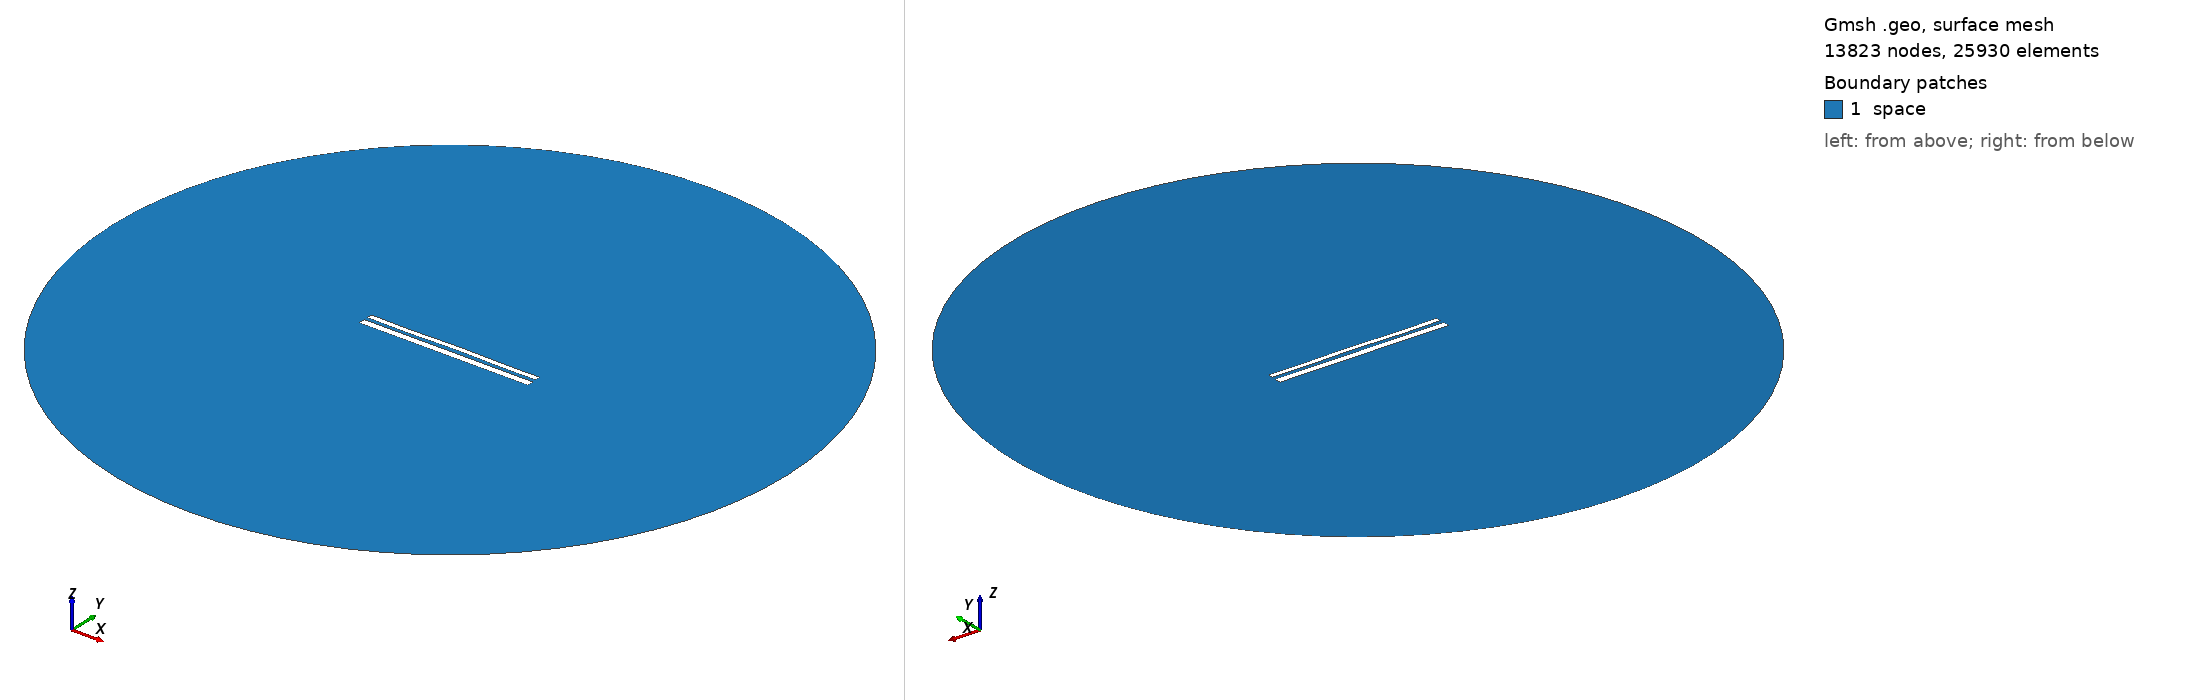

Gmsh geometry script, surface-meshed: 13823 nodes, 25930 surface elements. Boundary patches (legend numbers): 1 space. Left view from above one corner, right view from below the opposite corner. Legend entries are the model's physical surfaces. The drawing asked Gmsh for element sizes between 1% and 20% of the model's largest extent; the script's own settings can give other sizes.

=== 10956.geo (drawn) ===
//---------------------------------------
// Geometry kernel
//---------------------------------------

SetFactory("OpenCASCADE");



//---------------------------------------
// Parameters of the geometry
//---------------------------------------

// Overetch of the upper plate
overetch = 0.375;

// Distance between the plates
distance = 2.0;

// Discretization over the x axis (for the deformation)
nx = 50; 

// Length of the plate
L = 100 - overetch; 

// Number of modes
n = 4; 

// 1st mode coefficient
coeff(1) = 0.0;
beta(1) = 0.596864 * 3.1415926535 / L;

// 2nd mode coefficient
coeff(2) = 0.07499999999999998;
beta(2) = 1.49418 * 3.1415926535 / L;

// 3rd mode coefficient
coeff(3) = -0.075;
beta(3) = 2.50025 * 3.1415926535 / L;

// 4th mode coefficient
coeff(4) = -0.15;
beta(4) = 3.49999 * 3.1415926535 / L;



//---------------------------------------
// Upper plate (deformed rectangle)
//---------------------------------------

// Coordiantes of the upper plate
xmin = -50;
xmax = 50 - overetch;

// Height of the upper plate
yheight = 4 - 2 * overetch;

// Indexes of the points
UpperID[] = {};
LowerID[] = {};
LeftID[] = {};
RightID[] = {};

// Point index
p = 1;

// Horizontal edges
For i In {1:nx}
    x = xmin + (i-1)*(xmax - xmin)/(nx-1);

    y_bottom = distance / 2 + overetch;
    For j In {1:n}
        C = (Cosh(beta(j)*L) + Cos(beta(j)*L)) / (Sinh(beta(j)*L) + Sin(beta(j)*L));
        y_bottom  = y_bottom + coeff(j) * (Cosh(beta(j)*(x+50)) - Cos(beta(j)*(x+50)) - C * (Sinh(beta(j)*(x+50)) - Sin(beta(j)*(x+50))));
    EndFor

    y_top = y_bottom + yheight;

    Point(p) = {x, y_top, 0, 1.0};
    UpperID[i] = p;
    p = p + 1;

    Point(p) = {x, y_bottom, 0, 1.0};
    LowerID[i] = p;
    p = p + 1;
EndFor

// Create point lists
UpperPts[] = {}; LowerPts[] = {};
For i In {1:nx}
  UpperPts[] += {UpperID[i]};
  LowerPts[] += {LowerID[i]};
EndFor

// Build splines
Spline(1) = {UpperPts[]};
Spline(2) = {LowerPts[]};
Line(3) = {LowerPts[nx-1], UpperPts[nx-1]};
Line(4) = {LowerPts[0], UpperPts[0]};

// Build the plane surface
Curve Loop(1) = {2, 3, -1, -4};
Plane Surface(1) = {1};



//---------------------------------------
// Lower plate (rectangle)
//---------------------------------------

// Vertices
Point(1001) = {-50, -1, 0, 1.0};
Point(1002) = { 50, -1, 0, 1.0};
Point(1003) = { 50,  -5, 0, 1.0};
Point(1004) = {-50,  -5, 0, 1.0};

// Edges
Line(5) = {1001, 1002};
Line(6) = {1002, 1003};
Line(7) = {1003, 1004};
Line(8) = {1004, 1001};

// Plane surface
Line Loop(2) = {5, 6, 7, 8};
Plane Surface(2) = {2}; 



//---------------------------------------
// Outer (fictious) boundary
//---------------------------------------

// Points
Point(1005) = {0, 0, 0};       // Center
Point(1006) = {200, 0, 0};     // Start point
Point(1007) = {0, 200, 0};     // 90 degrees
Point(1008) = {-200, 0, 0};    // 180 degrees
Point(1009) = {0, -200, 0};    // 270 degrees

// Circle arcs (each needs start, center, end)
Circle(9) = {1006, 1005, 1007};
Circle(10) = {1007, 1005, 1008};
Circle(11) = {1008, 1005, 1009};
Circle(12) = {1009, 1005, 1006};

// Plane surface for the entire domain
Curve Loop(3) = {9, 10, 11, 12};
Surface(3) = {3};

// Subtract the plates from the whole domain to obtain the actual domain where we want to solve the equations
BooleanDifference{ Surface{3}; Delete; }{ Surface{1}; Surface{2}; Delete; }




//---------------------------------------
// Transfinite Lines/Curves
//---------------------------------------

// Set the number of points on the boundaries
r = 7;

// Plates
Transfinite Curve {1, 2} = 50*r Using Progression 1;
Transfinite Curve {3, 4} = 2*r Using Progression 1;
Transfinite Line {5, 7} = 50*r Using Progression 1;
Transfinite Line {6, 8} = 2*r Using Progression 1;

// Outer boundary
Transfinite Line {9, 10, 11, 12} = 20 Using Progression 1;



//---------------------------------------
// Physical groups
//---------------------------------------                

// Physical curves (boundaries)
Physical Line("force_segment", 10) = {2};
Physical Line("upper_plate", 11) = {1, 3, 4};
Physical Line("lower_plate", 12) = {5, 6, 7, 8};
Physical Line("boundary", 20) = {9, 10, 11, 12};

// Physical Surfaces
Physical Surface("space", 30) = {3};



//---------------------------------------
// 6. Generate the Mesh
//---------------------------------------

// 2D mesh generation
Mesh 2;
